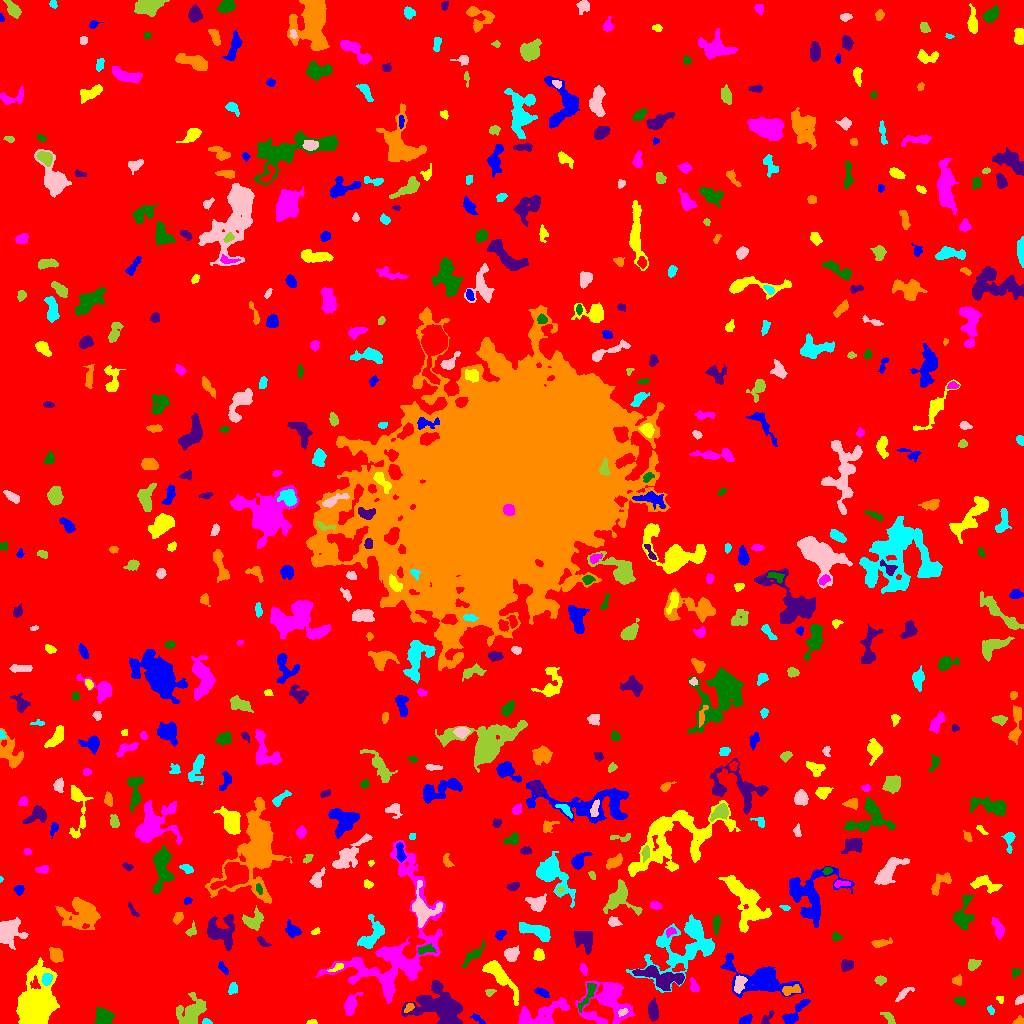

The table this chart was drawn from, first rows:
ID, X, Y, A, B, theta, total_flux, mu_max, mu_median, mu_mean, R_fwhm, R_e, R10, R90, x_start, x_end, y_start, y_end, area, greylevel
0, 516.2, 500.3, 301.1, 298.2, -1.533, 2424165, 15.0, 3.0, 2.878, 82.75, 251.9, 97.52, 401.5, 0, 1023, 0, 1023, 842242, 2.878
1, 746.3, 4.356, 3.223, 1.939, 0.4388, 270.0, 6.0, 2.0, 2.571, 3.868, 3.09, 1.128, 4.918, 739, 752, 0, 9, 105, 8.571
2, 311.7, 1.207, 2.407, 1.125, 0.09333, 121.0, 6.0, 2.0, 2.574, 2.706, 1.954, 0.7979, 3.141, 306, 317, 0, 4, 47, 10.57
3, 607.2, 20.18, 12.54, 10.98, -0.1068, 3517, 14.0, 3.0, 3.168, 4.853, 9.608, 3.141, 16, 575, 635, 0, 43, 1110, 9.168
4, 102.8, 6.319, 4.392, 4.142, -0.1248, 938.0, 6.0, 4.0, 3.54, 8.078, 5.323, 2.185, 7.939, 95, 114, 0, 17, 265, 9.54
5, 653, 12.26, 4.277, 2.233, -1.472, 679.0, 9.0, 3.0, 3.5, 4.184, 3.785, 1.493, 6.408, 648, 658, 2, 26, 194, 11.5
6, 1019, 2.169, 2.483, 1.763, 0.2097, 360.0, 10.0, 5.0, 5.217, 3.613, 2.523, 0.9772, 3.868, 1012, 1023, 0, 8, 69, 11.22
7, 206.5, 1.197, 2.165, 1.112, -0.0603, 132.0, 7.0, 2.0, 2.588, 2.257, 1.871, 0.5642, 2.985, 202, 212, 0, 5, 51, 10.59
8, 622.9, 11.6, 2.455, 1.42, 0.4673, 88.0, 3.0, 1.0, 1.375, 3.141, 2.326, 0.7979, 3.523, 618, 628, 7, 15, 64, 14.38
9, 889.6, 4.767, 3.59, 1.708, -0.8975, 159.0, 4.0, 1.0, 1.486, 3.868, 2.764, 0.9772, 4.514, 880, 895, 0, 11, 107, 9.486
10, 65.56, 3.9, 2.495, 2.309, 0.8563, 290.0, 6.0, 3.0, 3.187, 4.37, 3.038, 1.128, 4.72, 61, 70, 0, 9, 91, 10.19
11, 478.1, 4.19, 4.328, 1.45, -0.6297, 168.0, 5.0, 2.0, 2.074, 2.985, 2.706, 0.9772, 4.37, 470, 485, 0, 10, 81, 8.074
12, 35.96, 19.4, 12.44, 7.613, 1.292, 13499, 29.0, 6.0, 8.297, 9.739, 10.33, 3.949, 18.02, 16, 59, 0, 66, 1627, 14.3
13, 350.2, 18.33, 4.823, 2.539, 1.281, 696.0, 9.0, 2.0, 2.937, 4.618, 4.146, 1.493, 6.747, 344, 363, 8, 31, 237, 9.937
14, 587.7, 28.35, 9.128, 2.11, 1.073, 568.0, 7.0, 3.0, 2.928, 4.583, 4.442, 1.693, 6.817, 578, 596, 11, 40, 194, 11.93
15, 767, 5.206, 4.77, 1.824, 0.8804, 228.0, 4.0, 2.0, 2.303, 5.109, 3.29, 1.262, 4.983, 761, 774, 0, 13, 99, 8.303
16, 409, 16.4, 2.717, 1.465, 0.9656, 145.0, 6.0, 2.0, 1.959, 2.877, 2.326, 0.7979, 3.656, 404, 414, 11, 20, 74, 13.96
17, 990.7, 13.44, 2.163, 1.493, -1.065, 126.0, 5.0, 2.0, 2.291, 2.585, 2.185, 0.7979, 3.613, 987, 994, 9, 18, 55, 8.291
18, 1020, 24.09, 2.954, 1.366, 0.7123, 117.0, 4.0, 1.0, 1.625, 3.29, 2.257, 0.7979, 3.742, 1015, 1023, 19, 29, 72, 8.625
19, 192.1, 11.21, 7.626, 5.163, 0.8234, 1936, 10.0, 3.0, 3.565, 7.838, 6.604, 2.523, 10.88, 176, 206, 0, 31, 543, 9.565
20, 314.6, 27.74, 1.689, 1.641, -0.06354, 88.0, 3.0, 2.0, 1.913, 3.141, 2.111, 0.7979, 3.29, 311, 318, 24, 31, 46, 8.913
21, 793.6, 9.102, 8.601, 2.571, 0.8459, 841.0, 8.0, 3.0, 3.198, 5.698, 4.754, 1.871, 7.695, 782, 810, 0, 24, 263, 9.198
22, 1000, 24.16, 1.762, 1.296, -0.3694, 74.0, 4.0, 1.0, 1.51, 2.764, 1.871, 0.5642, 2.932, 996, 1003, 20, 27, 49, 8.51
23, 540.3, 8.86, 14.55, 5.178, 0.324, 3128, 11.0, 5.0, 4.957, 8.273, 8.117, 3.192, 12.64, 518, 569, 0, 26, 631, 10.96
24, 960.7, 22.24, 2.445, 1.827, -0.6568, 129.0, 3.0, 1.0, 1.449, 3.7, 2.706, 1.128, 4.184, 954, 965, 18, 26, 89, 8.449
25, 439.8, 16.48, 13.51, 8.014, -0.2529, 6230, 17.0, 4.0, 5.02, 7.838, 9.885, 3.568, 16.74, 401, 462, 0, 43, 1241, 11.02
26, 791.7, 33.34, 5.109, 2.18, 0.1693, 411.0, 6.0, 2.0, 2.704, 4.82, 3.868, 1.493, 6.077, 782, 800, 28, 39, 152, 11.7
27, 232.6, 34.81, 3.034, 2.07, 1.195, 238.0, 5.0, 2.0, 2.404, 3.949, 3.192, 1.262, 4.853, 228, 237, 29, 41, 99, 8.404
28, 903.2, 29.54, 5.235, 1.73, 0.665, 280.0, 6.0, 2.0, 2.276, 3.568, 3.29, 1.128, 5.412, 895, 914, 22, 36, 123, 9.276
29, 489.8, 31.0, 2.637, 1.709, 0.397, 164.0, 5.0, 3.0, 2.562, 3.241, 2.585, 0.9772, 3.909, 485, 496, 27, 34, 64, 8.562
30, 933.8, 29.86, 3.005, 1.952, 0.6848, 340.0, 9.0, 3.0, 3.333, 2.821, 2.821, 1.128, 4.82, 929, 942, 23, 35, 102, 9.333
31, 541.9, 30.91, 3.986, 1.75, -0.4977, 287.0, 6.0, 3.0, 2.708, 4.583, 3.385, 1.262, 4.983, 534, 549, 26, 36, 106, 12.71
32, 499.4, 47.38, 13.45, 3.246, -0.8732, 2314, 13.0, 4.0, 4.675, 6.077, 6.604, 2.459, 10.59, 482, 518, 18, 63, 495, 11.67
33, 694.2, 36.31, 2.968, 1.886, -1.282, 187.0, 4.0, 2.0, 1.816, 4.26, 2.877, 1.128, 4.549, 690, 699, 32, 46, 103, 10.82
34, 1016, 51.07, 1.99, 1.817, 1.143, 108.0, 4.0, 1.0, 1.5, 3.29, 2.326, 0.7979, 3.656, 1012, 1021, 45, 55, 72, 8.5
35, 661.2, 46.49, 13, 4.207, -0.2234, 2763, 12.0, 4.0, 4.739, 7.959, 7.506, 2.877, 11.87, 632, 684, 33, 58, 583, 12.74
36, 957.4, 42.88, 2.265, 2.032, 0.6821, 152.0, 4.0, 2.0, 1.747, 3.785, 2.585, 0.9772, 4.26, 952, 961, 38, 49, 87, 8.747
37, 46.74, 44.07, 2.718, 2.292, 1.247, 506.0, 10.0, 4.0, 4.362, 4.068, 3.192, 1.262, 5.015, 41, 52, 38, 50, 116, 18.36
38, 739.4, 39.78, 4.762, 2.559, 1.296, 542.0, 6.0, 3.0, 3.207, 6.05, 4.297, 1.784, 6.482, 734, 747, 30, 48, 169, 13.21
39, 880.1, 43.3, 2.517, 2.131, 0.1026, 339.0, 7.0, 4.0, 3.725, 4.107, 3.038, 1.128, 4.618, 874, 886, 38, 48, 91, 9.725
40, 937.1, 57.22, 4.627, 3.418, 0.03327, 792.0, 6.0, 3.0, 3.194, 7.181, 5.109, 2.034, 7.695, 927, 946, 49, 63, 248, 9.194
41, 223.3, 54.97, 3.899, 1.565, -0.9688, 203.0, 4.0, 2.0, 2.333, 4.618, 3.09, 1.262, 4.583, 218, 228, 49, 62, 87, 8.333
42, 337.2, 56.2, 4.079, 1.633, 0.4715, 225.0, 5.0, 2.5, 2.679, 3.656, 2.985, 1.128, 4.583, 327, 343, 52, 60, 84, 11.68
43, 583.5, 54.54, 3.238, 1.613, -1.295, 217.0, 6.0, 3.0, 2.782, 3.742, 2.877, 0.9772, 4.406, 579, 587, 48, 60, 78, 8.782
44, 474, 68.92, 7.943, 2.1, 0.7676, 655.0, 7.0, 3.0, 3.291, 4.787, 4.406, 1.693, 7.024, 462, 485, 56, 83, 199, 11.29
45, 846.4, 58.67, 3.007, 2.814, 0.6381, 374.0, 5.0, 3.0, 2.812, 4.754, 3.656, 1.493, 5.642, 841, 853, 52, 64, 133, 8.812
46, 55.85, 68.5, 3.915, 2.525, -1.07, 501.0, 6.0, 3.0, 2.753, 5.754, 3.989, 1.693, 6.024, 49, 63, 61, 76, 182, 9.753
47, 683.8, 76.69, 20.73, 12.21, 0.6491, 4743, 9.0, 3.0, 3.036, 9.288, 12.13, 4.478, 19.47, 626, 714, 31, 109, 1562, 9.036
48, 511.1, 69.34, 3.536, 2.86, 0.8007, 771.0, 10.0, 4.0, 4.19, 4.886, 3.949, 1.596, 6.433, 504, 519, 62, 78, 184, 12.19
49, 973.1, 58.74, 3.013, 2.06, 0.7773, 178.0, 4.0, 1.0, 1.447, 4.107, 2.985, 1.128, 4.918, 968, 981, 53, 64, 123, 8.447
50, 137.4, 70.77, 12.77, 3.866, -1.261, 2486, 14.0, 4.0, 4.384, 6.206, 6.794, 2.459, 11.21, 125, 155, 48, 89, 567, 10.38
51, 759.6, 43.25, 18.23, 7.417, -0.2793, 4812, 13.0, 4.0, 4.335, 7.421, 10.6, 3.909, 16.74, 720, 803, 26, 70, 1110, 9.335
52, 539, 68.19, 2.725, 2.63, -1.151, 432.0, 8.0, 3.0, 3.6, 4.26, 3.385, 1.262, 5.232, 533, 544, 63, 75, 120, 10.6
53, 396.1, 77.55, 42.1, 22.5, 1.205, 11930, 12.0, 3.0, 3.905, 12.57, 17.46, 6.129, 27.71, 315, 445, 20, 183, 3055, 8.905
54, 424.5, 73.62, 4.645, 2.091, 0.1979, 197.0, 5.0, 1.0, 1.576, 2.523, 3.241, 1.128, 5.557, 418, 436, 69, 80, 125, 11.58
55, 262.9, 81.21, 3.866, 1.641, -0.6066, 150.0, 4.0, 2.0, 1.724, 3.949, 2.706, 0.9772, 4.297, 257, 271, 77, 87, 87, 11.72
56, 880.1, 80.33, 5.045, 1.76, 0.1568, 356.0, 7.0, 2.0, 2.637, 3.613, 3.523, 1.262, 5.557, 871, 892, 76, 86, 135, 8.637
57, 370.9, 87.1, 8.685, 4.609, 1.038, 1673, 13.0, 4.0, 4.235, 4.478, 5.944, 2.111, 9.837, 357, 384, 75, 109, 395, 11.24
58, 9.97, 92.48, 6.592, 5.726, 1.006, 2139, 11.0, 4.0, 4.304, 6.58, 6.864, 2.585, 10.76, 0, 28, 74, 106, 497, 10.3
59, 191.5, 92.86, 3.294, 2.07, 1.1, 202.0, 4.0, 2.0, 2.196, 4.549, 3.038, 1.262, 4.687, 185, 196, 87, 103, 92, 9.196
... 551 more rows
